Image classification data set "plantvillage_masks" (Siva-0317/Dora on GitHub). Class labels (39): apple apple scab, apple black rot, apple cedar apple rust, apple healthy, background without leaves, blueberry healthy, cherry powdery mildew, cherry healthy, corn cercospora leaf spot gray leaf spot, corn common rust, corn northern leaf blight, corn healthy, grape black rot, grape esca black measles, grape leaf blight (isariopsis leaf spot), grape healthy, orange huanglongbing citrus greening, peach bacterial spot, peach healthy, bell pepper bacterial spot, bell pepper healthy, potato early blight, potato late blight, potato healthy, raspberry healthy, soybean healthy, squash powdery mildew, strawberry leaf scorch, strawberry healthy, tomato bacterial spot, tomato early blight, tomato late blight, tomato leaf mold, tomato septoria leaf spot, tomato spider mites two spotted spider mite, tomato target spot, tomato yellow leaf curl virus, tomato mosaic virus, tomato healthy.

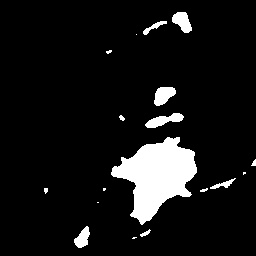
Label: potato late blight

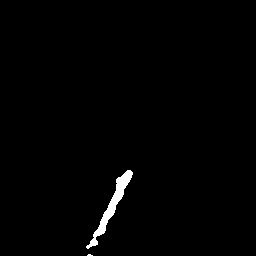
Label: apple healthy

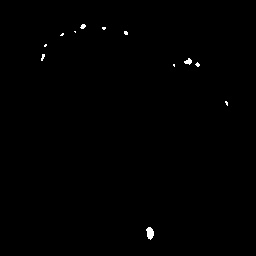
Label: strawberry healthy

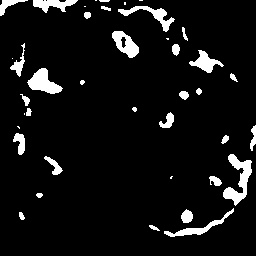
Label: grape leaf blight (isariopsis leaf spot)

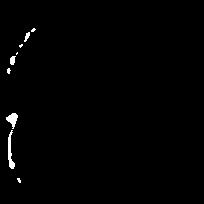
Label: raspberry healthy

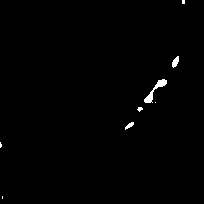
Label: cherry healthy
